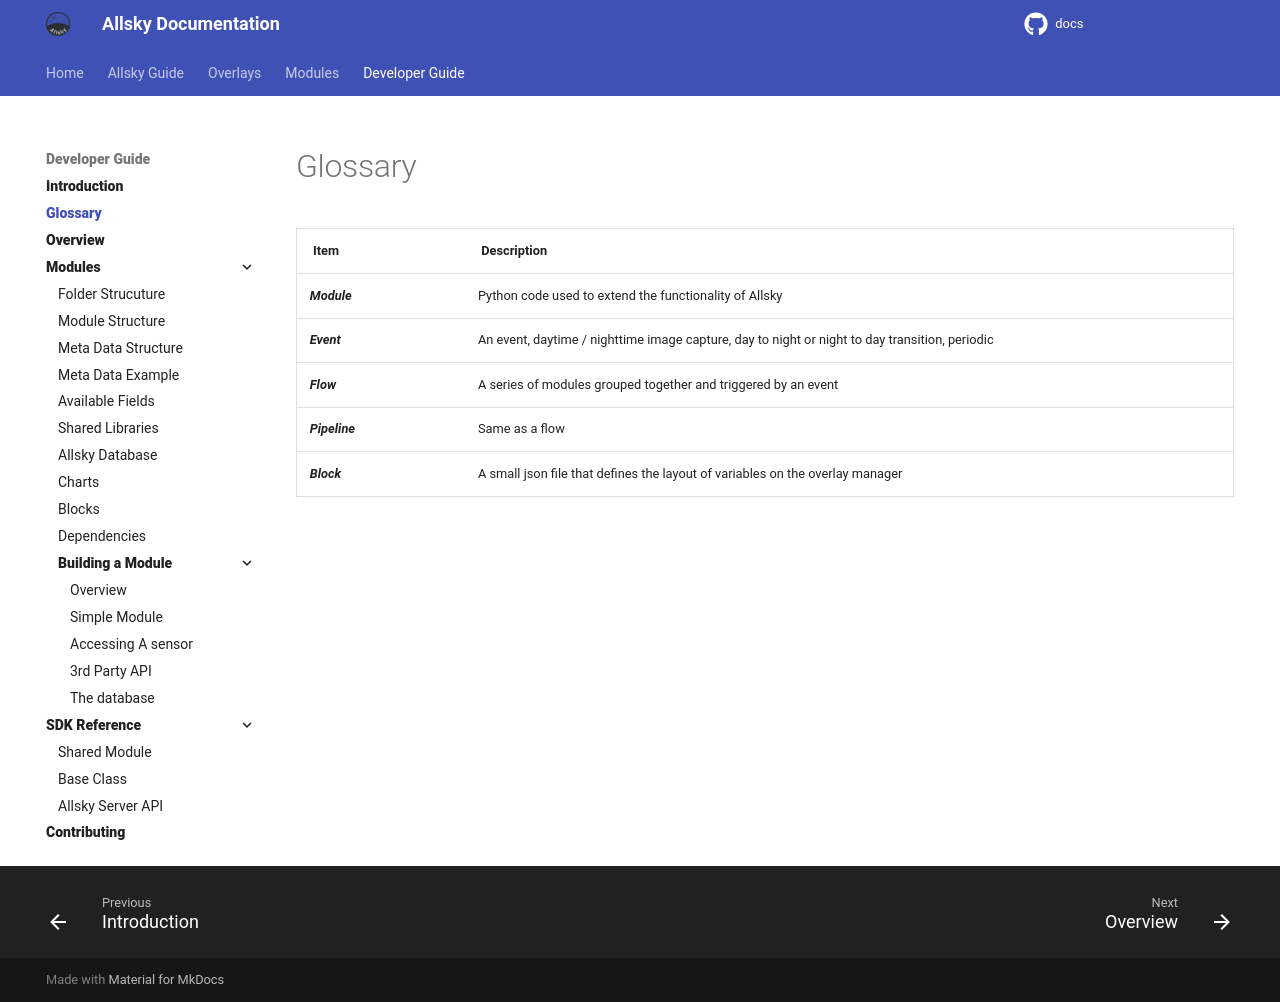

repository: Alex-developer/docs · page: developer_guide/glossary.html · generator: mkdocs

# Glossary

| Item      | Description                          |
| ----------- | ------------------------------------ |
| Module       | Python code used to extend the functionality of Allsky  |
| Event      | An event, daytime / nighttime image capture, day to night or night to day transition, periodic |
| Flow       | A series of modules grouped together and triggered by an event |
| Pipeline    | Same as a flow |
| Block | A small json file that defines the layout of variables on the overlay manager |
